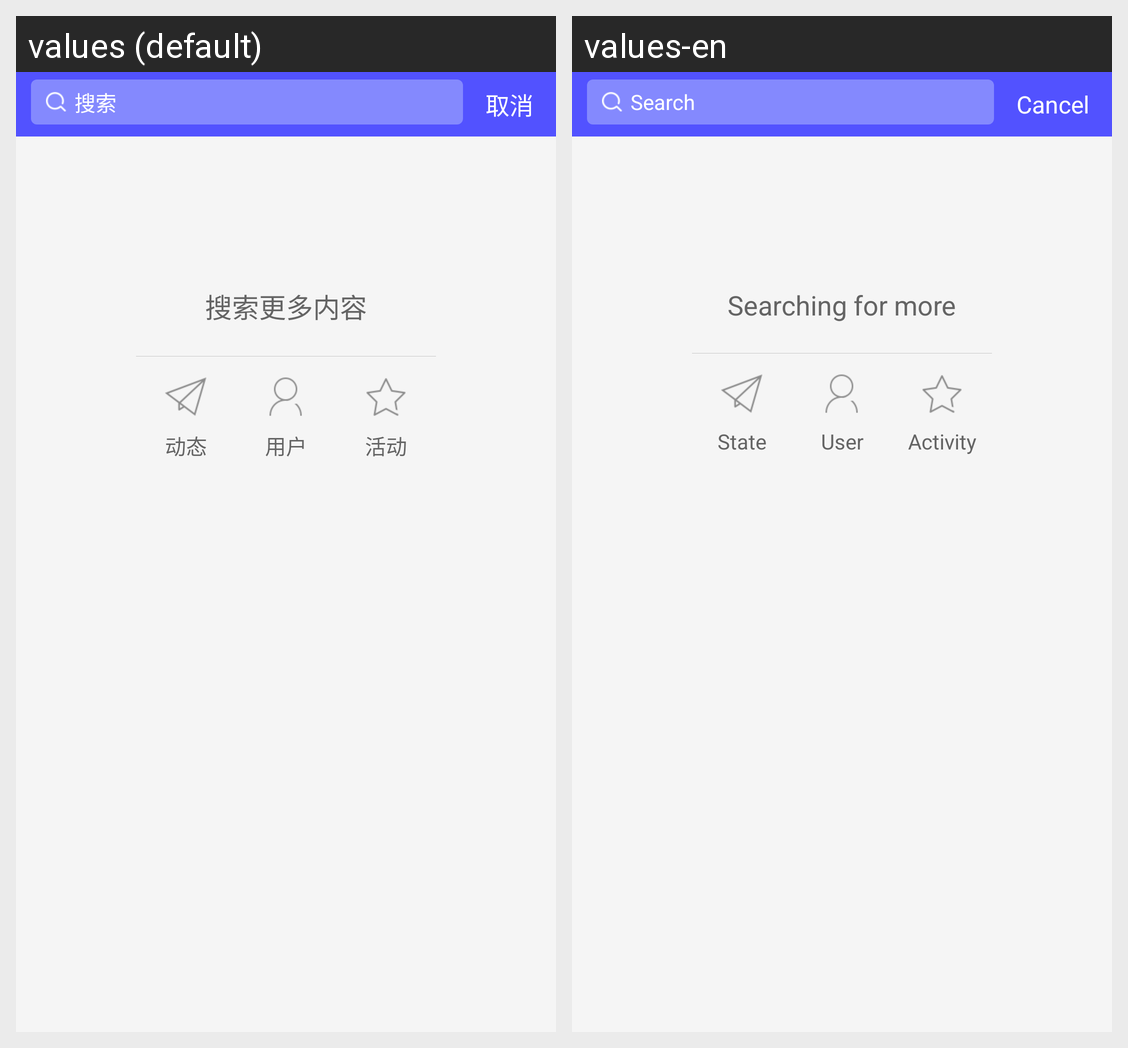

The Android screen above is rendered under two locales of the same app. Produce the string resources it draws, with the default and per-locale values.
Android screen res/layout/activity_search.xml rendered under 2 locales, left to right: values (default), values-en. Device: Nexus 5 (rendered at 1080×1920; each locale shown at half size, 540×960, under a caption strip naming it); theme AppTheme.
Strings drawn on this screen, with the default value and each locale's value (text and hints the layout hard-codes, and strings that could not be matched under every locale, appear in the picture but are not listed):

search_more
  values: 搜索更多内容
  values-en: Searching for more

search_state
  values: 动态
  values-en: State

search_user
  values: 用户
  values-en: User

search_activity
  values: 活动
  values-en: Activity

search_hint
  values: 搜索
  values-en: Search

search_cancel
  values: 取消
  values-en: Cancel
